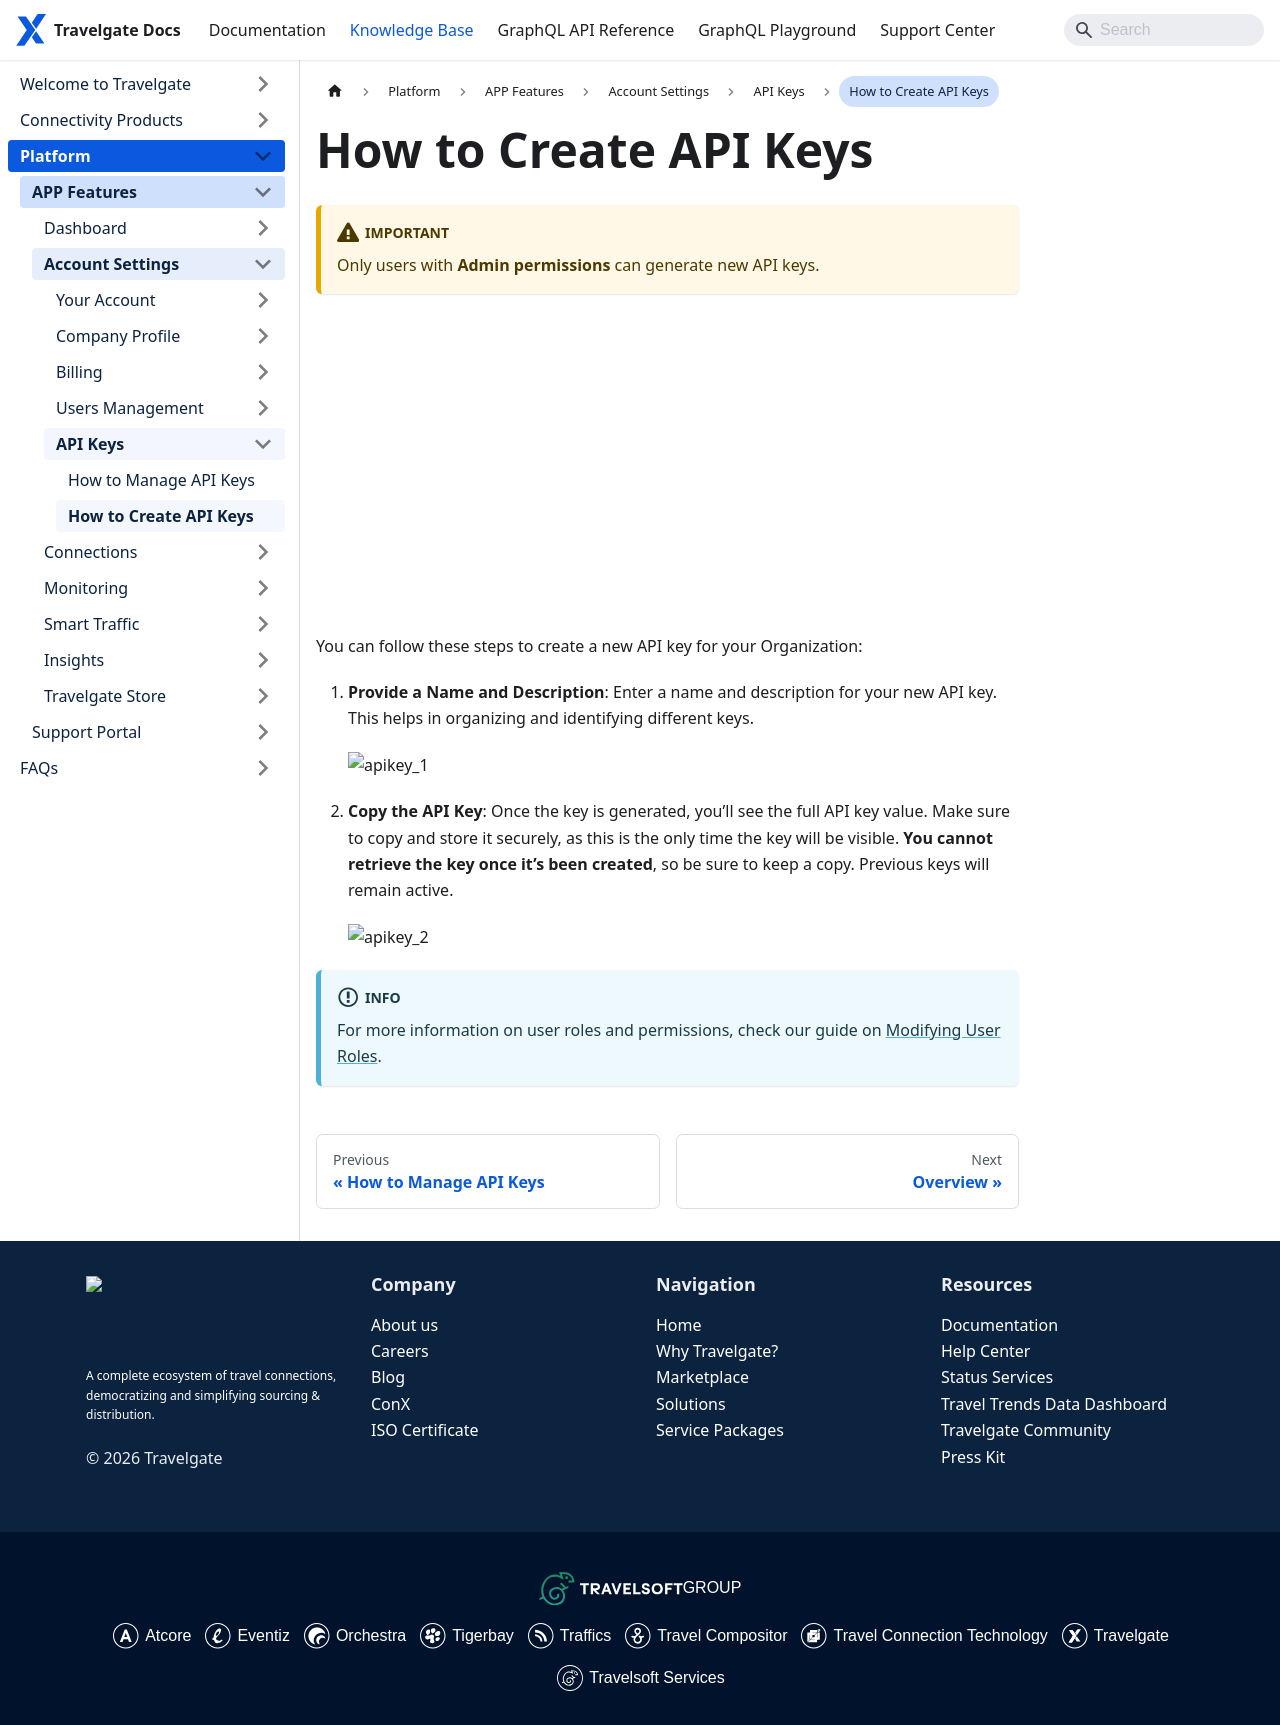

repository: Travelgate/documentation · page: kb/platform/app-features/account-settings/api-keys/create-api-keys/index.html · generator: docusaurus

---
sidebar_position: 3
---

# How to Create API Keys

:::warning Important
Only users with **Admin permissions** can generate new API keys.
:::


<iframe width="560" height="315" src="https://www.youtube.com/embed/1g-NisQ2IKE?si=UDmuzve3TEkfQlq-" title="YouTube video player" frameborder="0" allow="accelerometer; autoplay; clipboard-write; encrypted-media; gyroscope; picture-in-picture; web-share" referrerpolicy="strict-origin-when-cross-origin" allowfullscreen></iframe>


You can follow these steps to create a new API key for your Organization:

1. **Provide a Name and Description**: Enter a name and description for your new API key. This helps in organizing and identifying different keys.

   ![apikey_1](https://storage.travelgate.com/kbase/apikey_1.png)

2. **Copy the API Key**: Once the key is generated, you’ll see the full API key value. Make sure to copy and store it securely, as this is the only time the key will be visible. **You cannot retrieve the key once it’s been created**, so be sure to keep a copy. Previous keys will remain active.

   ![apikey_2](https://storage.travelgate.com/kbase/apikey_2.png)

:::info
For more information on user roles and permissions, check our guide on [Modifying User Roles](/kb/platform/app-features/account-settings/users-management/modify-user-roles).
:::
